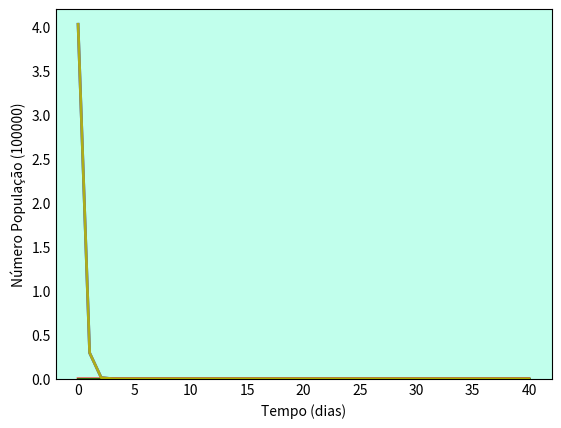

Generate this figure with matplotlib: (Note: this script raises an exception after producing the figure.)
# SIRS sem dinâmica vital

import numpy as np
from scipy.integrate import odeint
import matplotlib.pyplot as plt


# N = população total
N = 402912

# Número Inicial de Indivíduos Infectados
I0 = 1

# Número de Indivíduos Recuperados
R0 = 0

# S0 = Suscetíveis à infecção inicialmente
S0 = N - I0 - R0

# Taxa de contato/infecção (beta)
beta = 1.64

# taxa que indivíduos recuperados que retornam ao estado de suscetível
Csi = 0.3

# Taxa média de recuperação (gama) = 1/dias
dias = 15
gama = 1/dias

# Tempos em dias
tempo = np.linspace(0, 40, 40)

# Equações diferenciais do modelo SIRS sem dinâmica vital
def equacoesSIRSs(y, tempo, N, beta, gama, Csi):
    S, I, R = y
    dSdt = -beta * S * I + Csi * R
    dIdt = beta * S * I / N - gama * I
    dRdt = gama * I - Csi * R
    return dSdt, dIdt, dRdt

# Vetor de condições iniciais
y0 = S0, I0, R0

# Integração das equações SIR no tempo
i = odeint(equacoesSIRSs, y0, tempo, args=(N, beta, gama, Csi))
S, I, R = i.T

# Visualização dos dados em três curvas variavel x tempofig
fig = plt.figure(facecolor='w')
ax = fig.add_subplot(111, facecolor='#C1FFEC', axisbelow=True) # Tamanho e Cor de fundo
ax.plot(tempo, S/100000, 'b', alpha=0.9, lw=2, label='Suscetíveis')
ax.plot(tempo, I/100000, 'r', alpha=0.9, lw=2, label='Infectados')
ax.plot(tempo, R/100000, 'g', alpha=0.9, lw=2, label='Recuperados')
ax.plot(tempo, S/100000, 'y', alpha=0.9, lw=2, label='População em declínio')
ax.set_xlabel('Tempo (dias)')
ax.set_ylabel('Número População (100000)')
ax.set_ylim(0,4.2)
ax.yaxis.set_tick_params(length=0)
ax.xaxis.set_tick_params(length=0)
ax.grid(b=True, which='major', c='w', lw=2, ls='-')
legend = ax.legend()
legend.get_frame().set_alpha(0.5)
for spine in ('top', 'right', 'bottom', 'left'):
    ax.spines[spine].set_visible(False)
plt.show()
